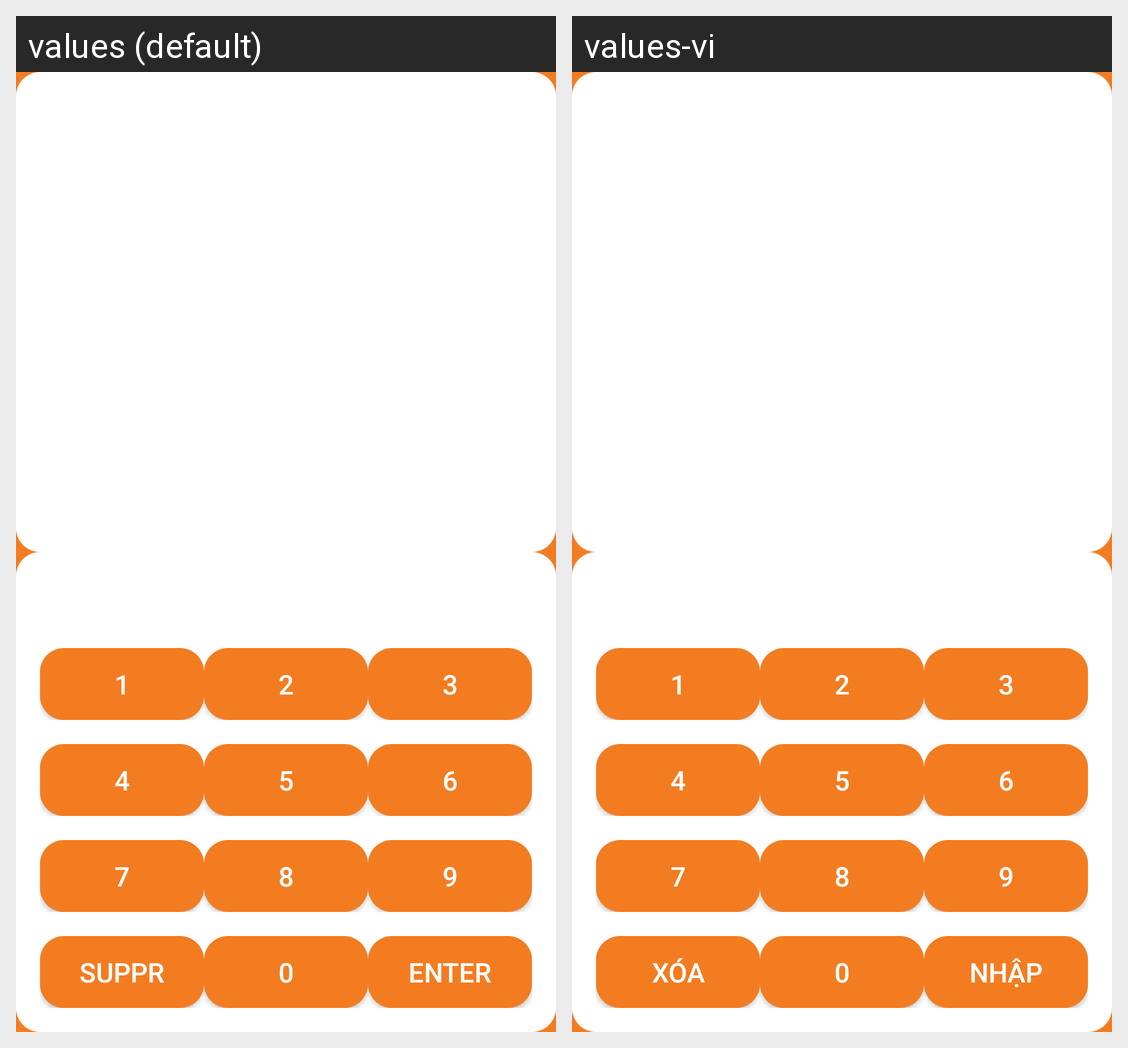

The same Android screen rendered under two of its app's locales, left to right. List the strings drawn on it with the default value and each locale's translation.
Android screen res/layout/activity_game.xml rendered under 2 locales, left to right: values (default), values-vi. Device: Nexus 5 (rendered at 1080×1920; each locale shown at half size, 540×960, under a caption strip naming it); theme Theme.MentalGame.
Strings drawn on this screen, with the default value and each locale's value (text and hints the layout hard-codes, and strings that could not be matched under every locale, appear in the picture but are not listed):

bouton_1
  values: 1
  values-vi: 1  [not translated; the default value is used]

bouton_2
  values: 2
  values-vi: 2  [not translated; the default value is used]

bouton_3
  values: 3
  values-vi: 3  [not translated; the default value is used]

bouton_4
  values: 4
  values-vi: 4  [not translated; the default value is used]

bouton_5
  values: 5
  values-vi: 5  [not translated; the default value is used]

bouton_7
  values: 7
  values-vi: 7  [not translated; the default value is used]

bouton_8
  values: 8
  values-vi: 8  [not translated; the default value is used]

bouton_9
  values: 9
  values-vi: 9  [not translated; the default value is used]

bouton_suppr
  values: Suppr
  values-vi: Xóa

bouton_0
  values: 0
  values-vi: 0  [not translated; the default value is used]

bouton_send
  values: Enter
  values-vi: Nhập
